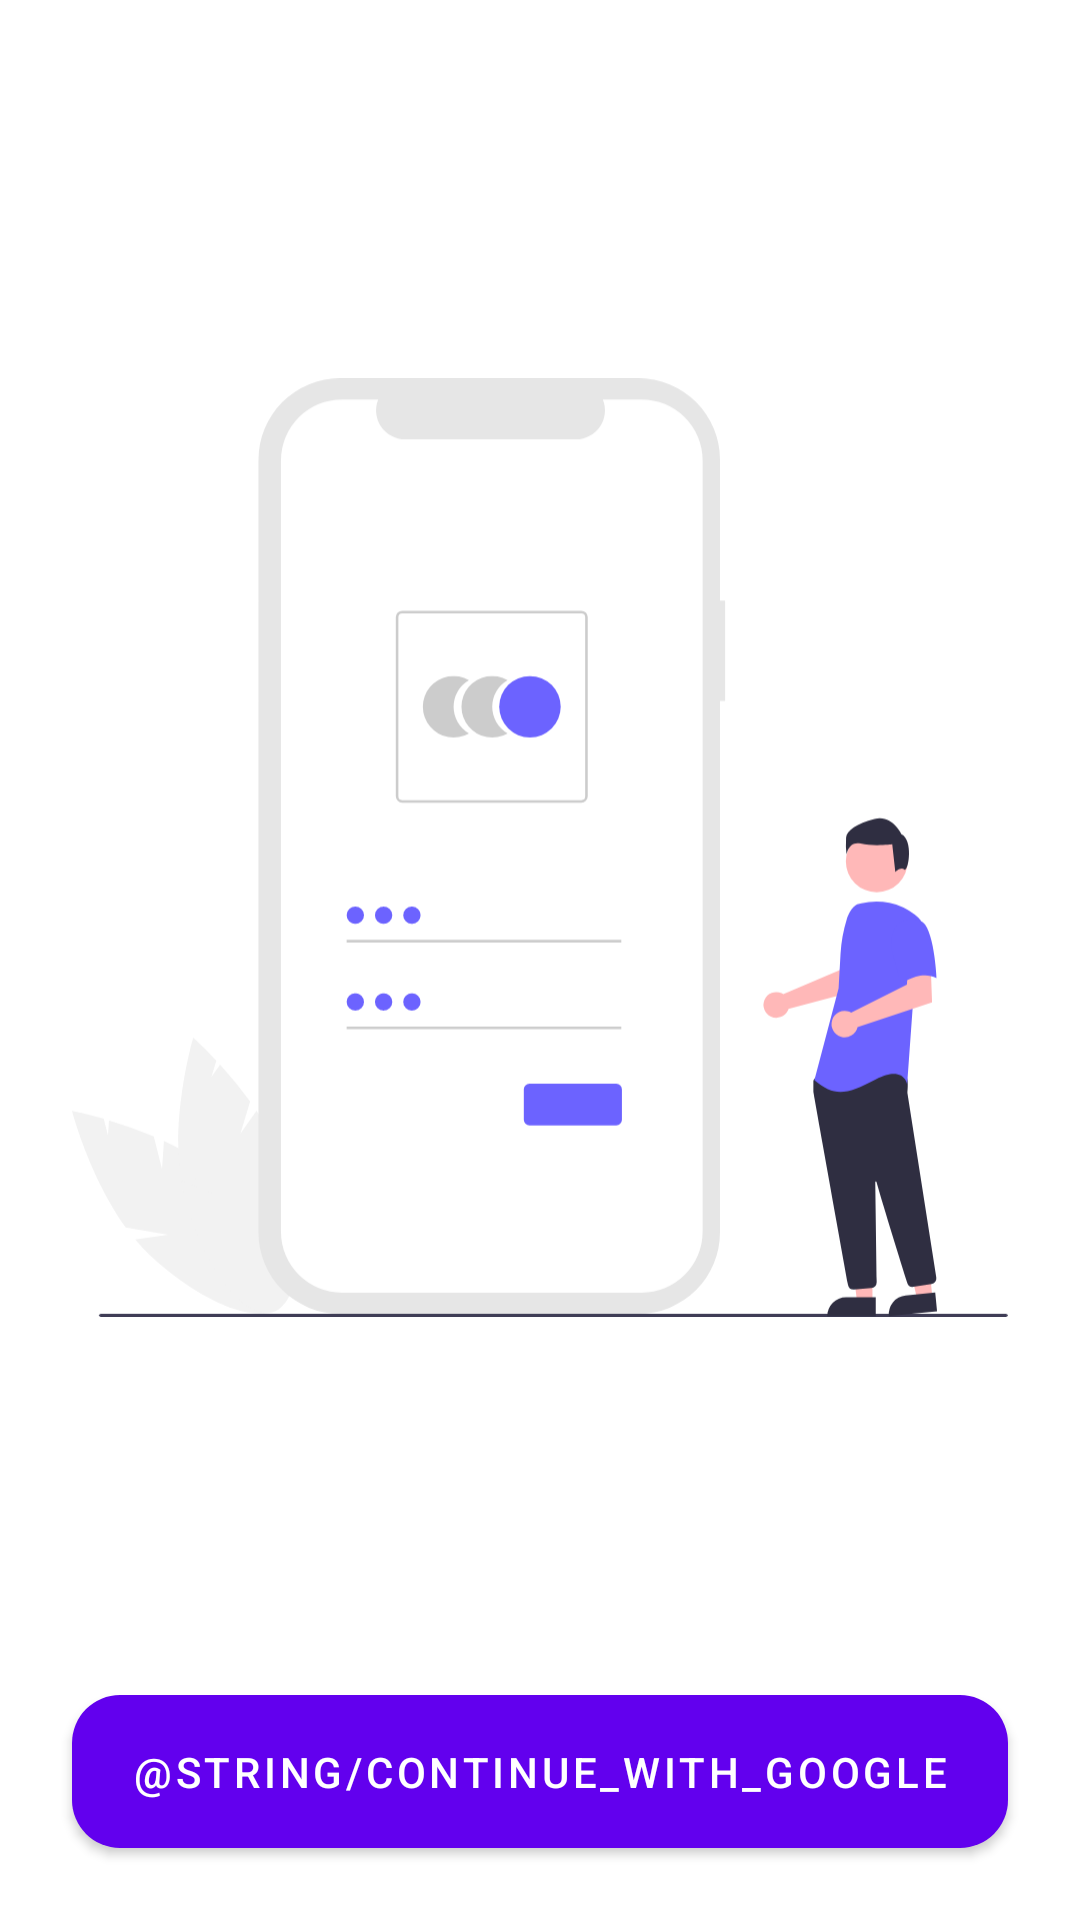

Here is an Android app screen rendered from its layout file. Give the layout XML and the strings, colors and styles it references.
<!-- AndroidManifest.xml: application theme Theme.MyFamily -->
<!-- res/layout/activity_login.xml -->
<?xml version="1.0" encoding="utf-8"?>
<androidx.constraintlayout.widget.ConstraintLayout xmlns:android="http://schemas.android.com/apk/res/android"
    xmlns:app="http://schemas.android.com/apk/res-auto"
    xmlns:tools="http://schemas.android.com/tools"
    android:layout_width="match_parent"
    android:layout_height="match_parent"
    tools:context=".LoginActivity">


    <ImageView
        android:layout_width="match_parent"
        android:layout_height="0dp"
        android:layout_margin="@dimen/dimen_24"
        android:src="@drawable/ic_login_svg"
        app:layout_constraintBottom_toTopOf="@id/btn_continue"
        app:layout_constraintTop_toTopOf="parent" />

    <com.google.android.material.button.MaterialButton
        android:id="@+id/btn_continue"
        android:layout_width="match_parent"
        android:layout_height="wrap_content"
        android:layout_margin="24dp"
        android:insetTop="0dp"
        android:onClick="signIn"
        android:insetBottom="0dp"
        android:padding="16dp"
        android:text="@string/continue_with_google"
        app:cornerRadius="16dp"
        app:layout_constraintBottom_toBottomOf="parent" />

</androidx.constraintlayout.widget.ConstraintLayout>
<!-- resources referenced by this layout -->
<resources>
  <dimen name="dimen_24">24sp</dimen>
  <!-- drawable ic_login_svg: vector/xml drawable (drawable, 7159 chars, omitted) -->
  <style name="Theme.MyFamily" parent="Theme.MaterialComponents.Light.NoActionBar">
          
          <item name="colorPrimary">@color/purple_500</item>
          <item name="colorPrimaryVariant">@color/darker_gray</item>
          <item name="colorOnPrimary">@color/white</item>
          
          <item name="colorSecondary">@color/teal_200</item>
          <item name="colorSecondaryVariant">@color/teal_700</item>
          <item name="colorOnSecondary">@color/black</item>
          
          <item name="android:statusBarColor" tools:targetApi="l">?attr/colorPrimaryVariant</item>
          
      </style>
  <color name="purple_500">#FF6200EE</color>
  <color name="darker_gray">#b3b5b7</color>
  <color name="white">#FFFFFFFF</color>
  <color name="teal_200">#FF03DAC5</color>
  <color name="teal_700">#FF018786</color>
  <color name="black">#FF000000</color>
</resources>
